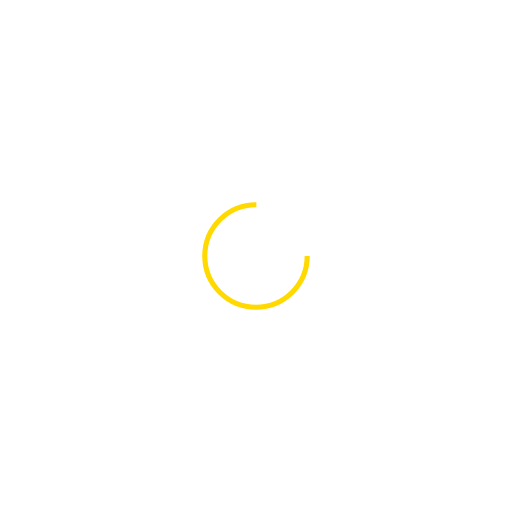
t = 0.00 s
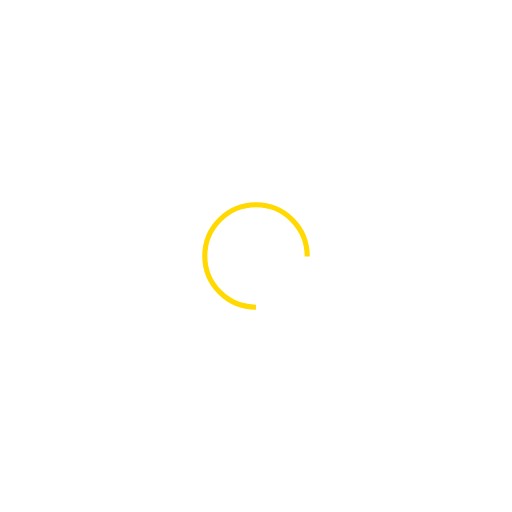
t = 0.21 s
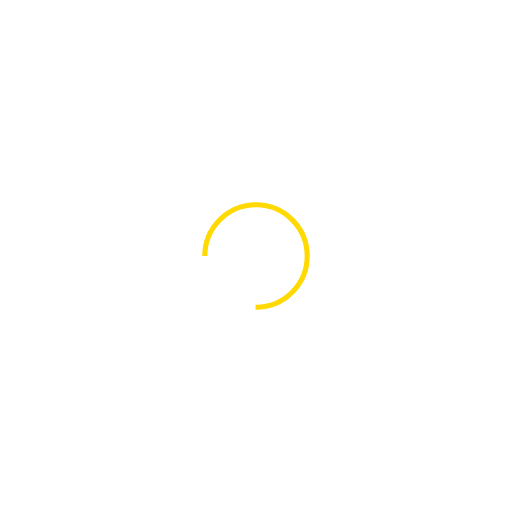
t = 0.41 s
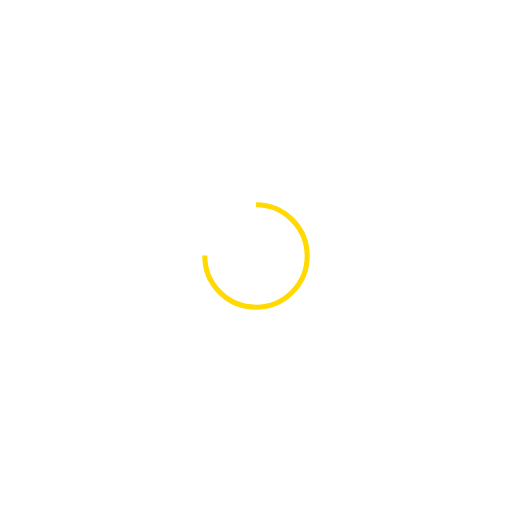
t = 0.62 s

The animated SVG that drew these frames (rendered in a browser with its animation timeline set to each time). Animation: 1 SMIL element (animateTransform=1); one cycle of 0.82 s, repeats indefinitely.

<svg xmlns="http://www.w3.org/2000/svg" viewBox="0 0 100 100" preserveAspectRatio="xMidYMid" width="200" height="200" style="shape-rendering: auto; display: block; background: transparent;" xmlns:xlink="http://www.w3.org/1999/xlink"><g><circle cx="50" cy="50" fill="none" stroke="#ffd900" stroke-width="1" r="10" stroke-dasharray="47.12388980384689 17.707963267948966">
  <animateTransform attributeName="transform" type="rotate" repeatCount="indefinite" dur="0.819672131147541s" values="0 50 50;360 50 50" keyTimes="0;1"></animateTransform>
</circle><g></g></g><!-- [ldio] generated by https://loading.io --></svg>
